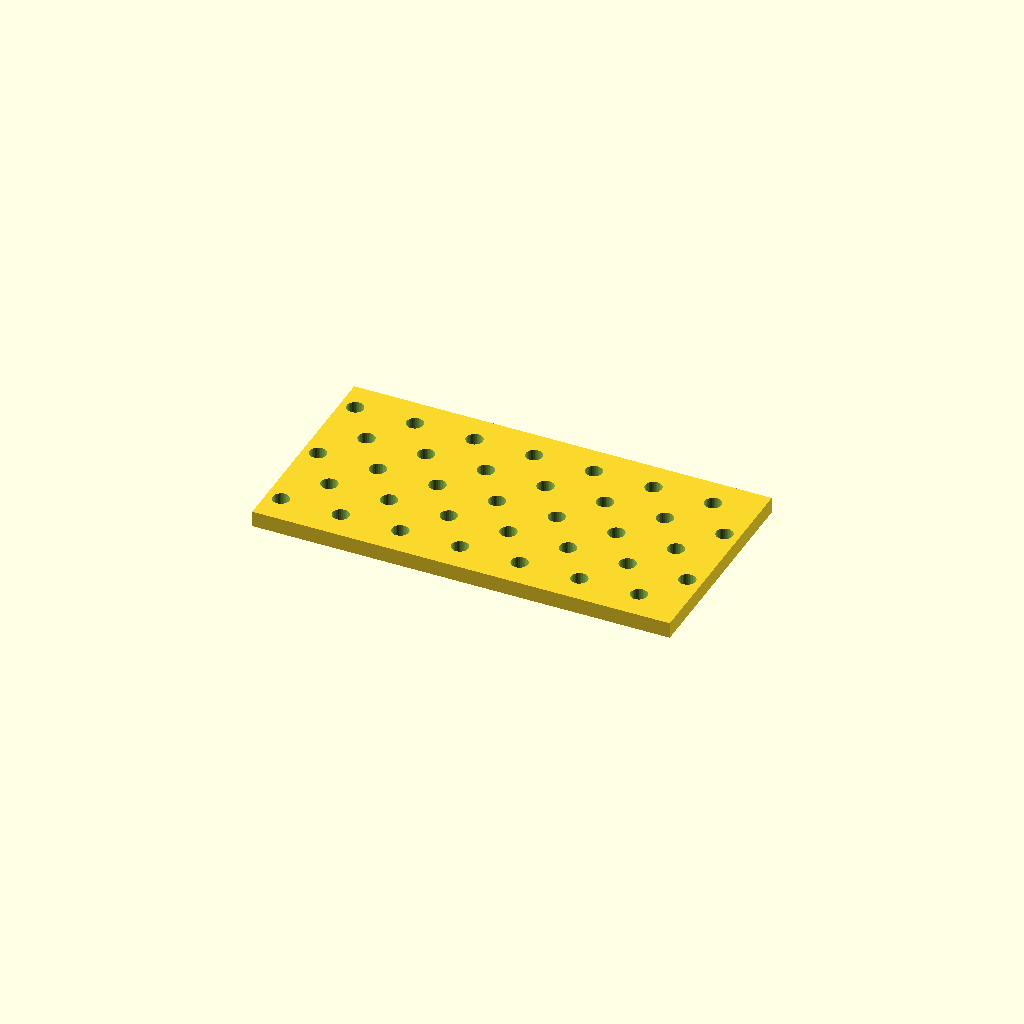
Cell 1: the model at its default parameters.
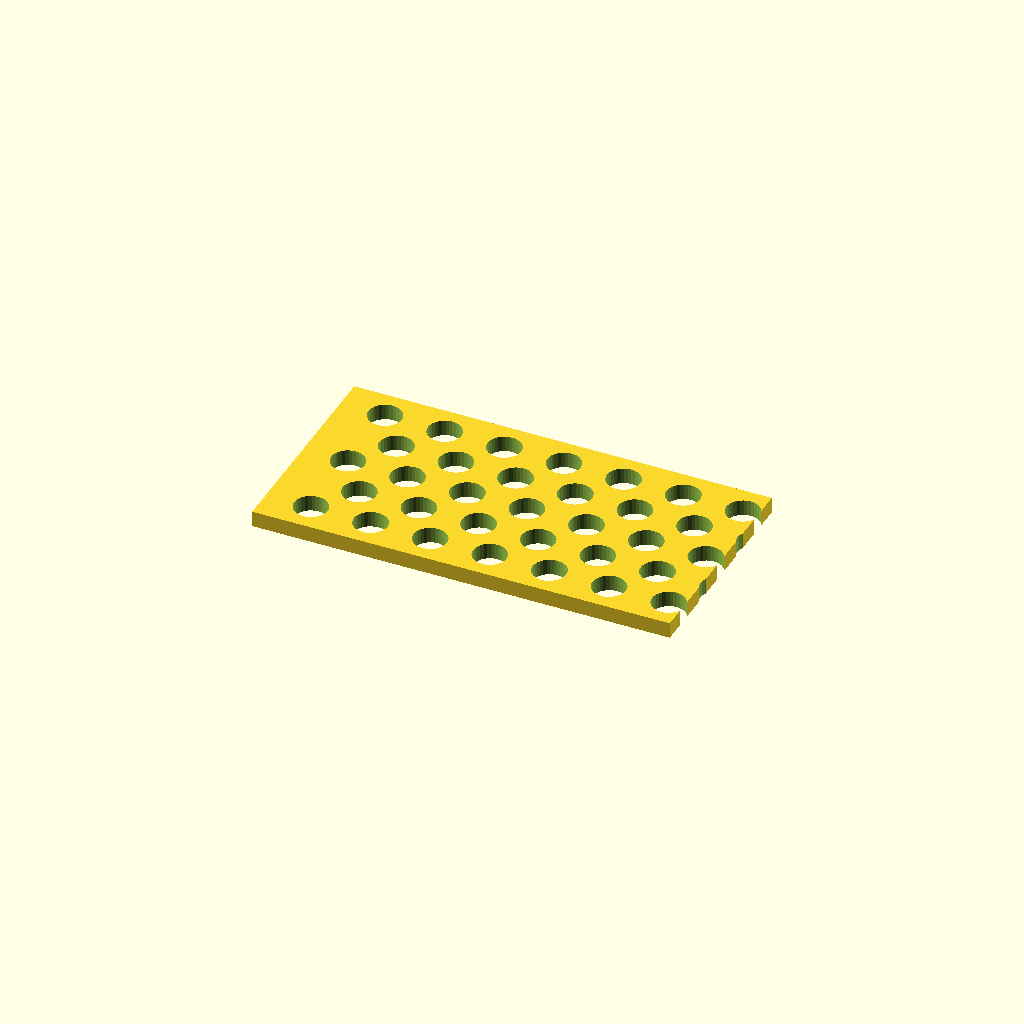
Cell 2: hole_d = 16.8 (everything else at default).
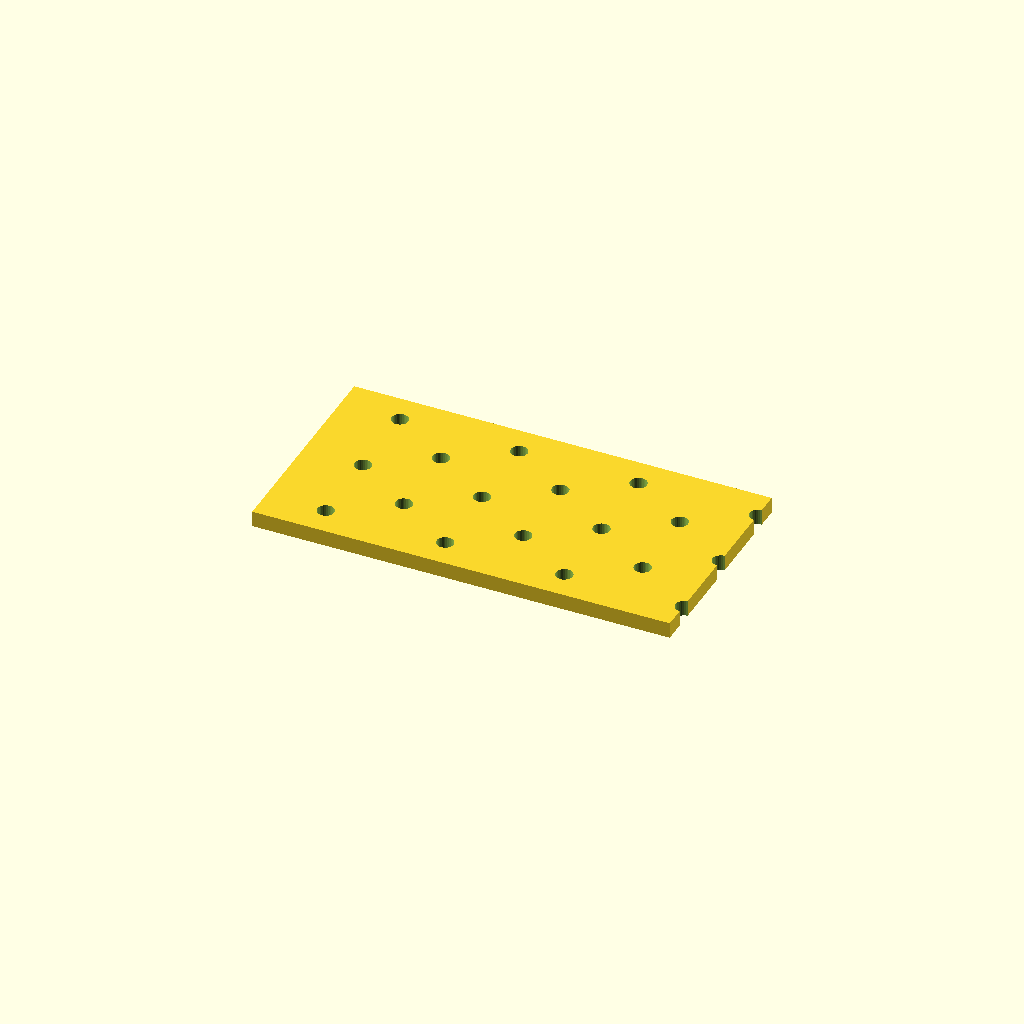
Cell 3: the same model with pitch_x = 60.
All cells are drawn from one camera (rotation 55°, 0°, 25°, orthographic, colour scheme Cornfield), so only the parameter changes between them.
The OpenSCAD source (optional_data/data/place1/perfpanels/part_0066.scad):
$fn = 32;

// ----------------------------------------------------------------------
// Perforated panel 210 x 110 x 8
// 5 x 7 Ø8.4 holes, checker layout
// ----------------------------------------------------------------------

// --- parameters (mm) ---
panel = [210, 110, 8];  // overall size (x, y, z)
hole_d = 8.4;           // hole diameter
pitch_x = 30;           // hole pitch along X
pitch_y = 20;           // hole pitch along Y

// --- derived feature positions (mm) ---
margin = hole_d / 2 + 2;            // = 6.2   clearance from the panel edge
row_offset = pitch_x / 2;           // = 15   shift of every other row
cols = floor((panel[0] - 2 * margin - row_offset) / pitch_x) + 1;  // = 7   how many columns fit in X
rows = floor((panel[1] - 2 * margin) / pitch_y) + 1;  // = 5   how many rows fit in Y
span_x = (cols - 1) * pitch_x + row_offset;  // = 195   width of the field
span_y = (rows - 1) * pitch_y;      // = 80   height of the field
origin_x = -span_x / 2;             // = -97.5   X of the first hole
origin_y = -span_y / 2;             // = -40   Y of the first row
holes = rows * cols;                // = 35   holes in total
feature_centers = [
  [origin_x + 0 * pitch_x, origin_y + 0 * pitch_y],
  [origin_x + 1 * pitch_x, origin_y + 0 * pitch_y],
  [origin_x + 2 * pitch_x, origin_y + 0 * pitch_y],
  [origin_x + 3 * pitch_x, origin_y + 0 * pitch_y],
  [origin_x + 4 * pitch_x, origin_y + 0 * pitch_y],
  [origin_x + 5 * pitch_x, origin_y + 0 * pitch_y],
  [origin_x + 6 * pitch_x, origin_y + 0 * pitch_y],
  [origin_x + row_offset + 0 * pitch_x, origin_y + 1 * pitch_y],
  [origin_x + row_offset + 1 * pitch_x, origin_y + 1 * pitch_y],
  [origin_x + row_offset + 2 * pitch_x, origin_y + 1 * pitch_y],
  [origin_x + row_offset + 3 * pitch_x, origin_y + 1 * pitch_y],
  [origin_x + row_offset + 4 * pitch_x, origin_y + 1 * pitch_y],
  [origin_x + row_offset + 5 * pitch_x, origin_y + 1 * pitch_y],
  [origin_x + row_offset + 6 * pitch_x, origin_y + 1 * pitch_y],
  [origin_x + 0 * pitch_x, origin_y + 2 * pitch_y],
  [origin_x + 1 * pitch_x, origin_y + 2 * pitch_y],
  [origin_x + 2 * pitch_x, origin_y + 2 * pitch_y],
  [origin_x + 3 * pitch_x, origin_y + 2 * pitch_y],
  [origin_x + 4 * pitch_x, origin_y + 2 * pitch_y],
  [origin_x + 5 * pitch_x, origin_y + 2 * pitch_y],
  [origin_x + 6 * pitch_x, origin_y + 2 * pitch_y],
  [origin_x + row_offset + 0 * pitch_x, origin_y + 3 * pitch_y],
  [origin_x + row_offset + 1 * pitch_x, origin_y + 3 * pitch_y],
  [origin_x + row_offset + 2 * pitch_x, origin_y + 3 * pitch_y],
  [origin_x + row_offset + 3 * pitch_x, origin_y + 3 * pitch_y],
  [origin_x + row_offset + 4 * pitch_x, origin_y + 3 * pitch_y],
  [origin_x + row_offset + 5 * pitch_x, origin_y + 3 * pitch_y],
  [origin_x + row_offset + 6 * pitch_x, origin_y + 3 * pitch_y],
  [origin_x + 0 * pitch_x, origin_y + 4 * pitch_y],
  [origin_x + 1 * pitch_x, origin_y + 4 * pitch_y],
  [origin_x + 2 * pitch_x, origin_y + 4 * pitch_y],
  [origin_x + 3 * pitch_x, origin_y + 4 * pitch_y],
  [origin_x + 4 * pitch_x, origin_y + 4 * pitch_y],
  [origin_x + 5 * pitch_x, origin_y + 4 * pitch_y],
  [origin_x + 6 * pitch_x, origin_y + 4 * pitch_y]
];   // hole centres, used verbatim by the cutter loop

// panel outline, every hole through
difference() {
  cube(panel, center = true);
  for (centre = feature_centers)
    translate([centre[0], centre[1], 0])
      cylinder(d = hole_d, h = panel[2] + 2, center = true);
}
Parameter table extracted from the source (name, type, default, range or options):
panel: vector, default [210, 110, 8]
hole_d: number, default 8.4
pitch_x: number, default 30
pitch_y: number, default 20
